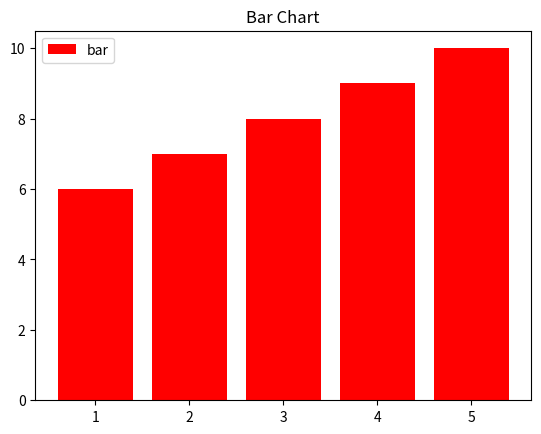

The script that saved this image:
import matplotlib.pyplot as plt

x=[1,2,3,4,5]
y=[6,7,8,9,10]

plt.bar(x,y,label="bar",color='r')

plt.legend()
plt.title("Bar Chart")
plt.show()
